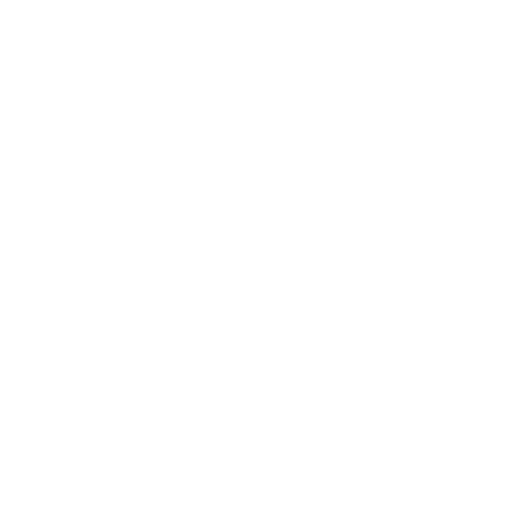
t = 0.00 s
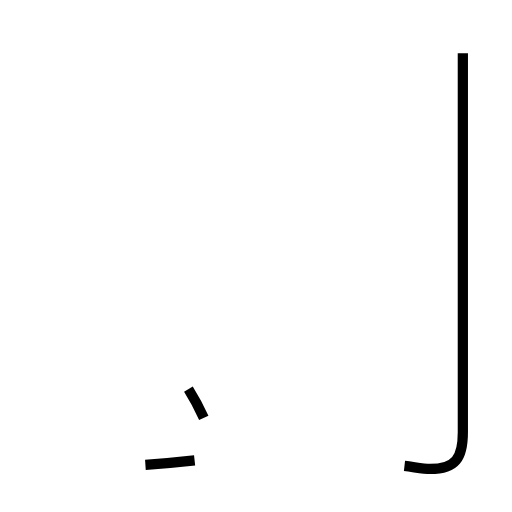
t = 1.60 s
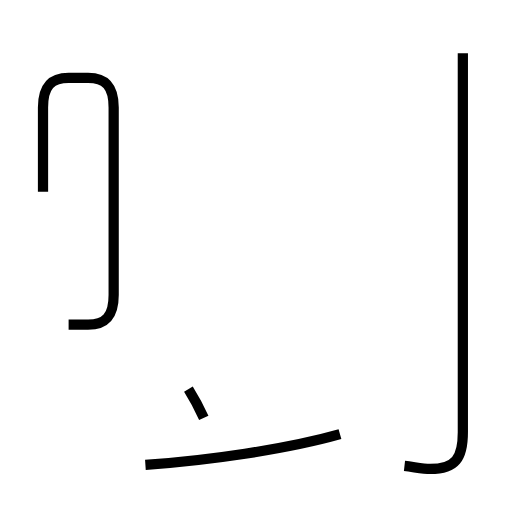
t = 3.34 s
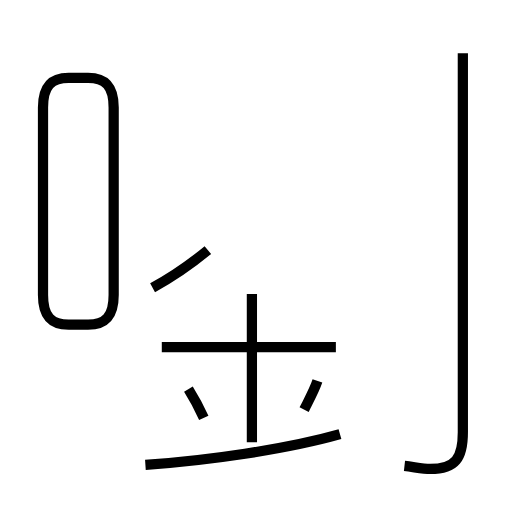
t = 5.01 s
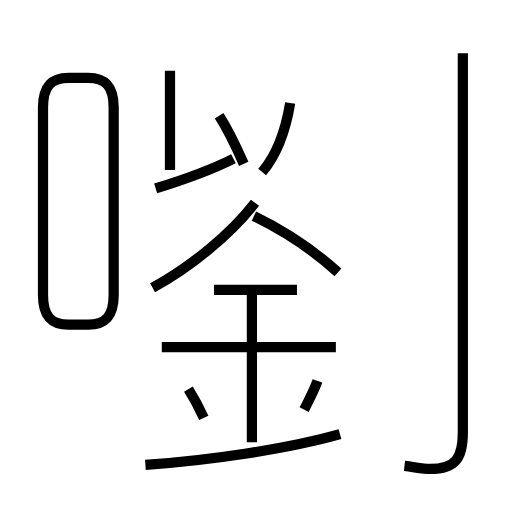
t = 6.66 s
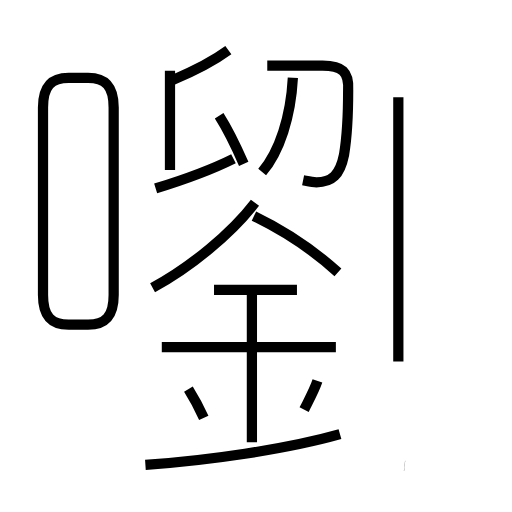
t = 8.33 s

The animated SVG that drew these frames (rendered in a browser with its animation timeline set to each time). Animation: 17 SMIL elements (animate=17); one cycle of 8.33 s.

<?xml version='1.0' encoding='utf-8'?>
<svg viewBox="0.0 -6.0 50.0 50.0" version="1.1" xmlns="http://www.w3.org/2000/svg"><rect x="-1000" y="-1000" width="2000" height="2000" stroke="white" fill="white" /><g style="fill:none;stroke:#000000;stroke-width:1"><path d="M 39.5 1.5 C 40.4 1.6 41.3 1.8 42.0 1.8 C 44.5 1.8 45.2 0.7 45.2 -1.8 L 45.2 -38.8 " transform="translate(0.0 38.0)" stroke-dasharray="45.16156860898006" stroke-dashoffset="45.16156860898006"><animate attributeName="stroke-dashoffset" from="45.16156860898006" to="0" dur="1.3548470582694019s" begin="0s; anim_end.end" fill="freeze" id="anim0" /></path><path d="M 19.9 -3.2 C 19.4 -4.3 18.9 -5.2 18.4 -6.0 " transform="translate(0.0 38.0)" stroke-dasharray="3.178844194059334" stroke-dashoffset="3.178844194059334"><animate attributeName="stroke-dashoffset" from="3.178844194059334" to="0" dur="0.09536532582178002s" begin="anim0.end" fill="freeze" id="anim1" /></path><path d="M 14.2 1.4 C 20.1 1.0 27.9 -0.1 33.2 -1.6 " transform="translate(0.0 38.0)" stroke-dasharray="19.264172541175114" stroke-dashoffset="19.264172541175114"><animate attributeName="stroke-dashoffset" from="19.264172541175114" to="0" dur="0.5779251762352534s" begin="anim1.end" fill="freeze" id="anim2" /></path><path d="M 6.7 -12.3 L 8.6 -12.3 C 10.3 -12.3 11.1 -13.1 11.1 -15.2 L 11.1 -33.5 C 11.1 -35.6 10.3 -36.4 8.6 -36.4 L 6.7 -36.4 C 5.0 -36.4 4.2 -35.6 4.2 -33.5 L 4.2 -15.2 C 4.2 -13.1 5.0 -12.3 6.7 -12.3 Z " transform="translate(0.0 38.0)" stroke-dasharray="58.13504703377043" stroke-dashoffset="58.13504703377043"><animate attributeName="stroke-dashoffset" from="58.13504703377043" to="0" dur="1.7440514110131127s" begin="anim2.end" fill="freeze" id="anim3" /></path><path d="M 24.6 -0.8 L 24.6 -15.3 " transform="translate(0.0 38.0)" stroke-dasharray="14.5" stroke-dashoffset="14.5"><animate attributeName="stroke-dashoffset" from="14.5" to="0" dur="0.435s" begin="anim3.end" fill="freeze" id="anim4" /></path><path d="M 32.8 -10.1 L 15.8 -10.1 " transform="translate(0.0 38.0)" stroke-dasharray="16.999999999999996" stroke-dashoffset="16.999999999999996"><animate attributeName="stroke-dashoffset" from="16.999999999999996" to="0" dur="0.5099999999999999s" begin="anim4.end" fill="freeze" id="anim5" /></path><path d="M 29.7 -4.0 C 30.2 -5.0 30.7 -5.9 31.0 -6.8 " transform="translate(0.0 38.0)" stroke-dasharray="3.089924175767488" stroke-dashoffset="3.089924175767488"><animate attributeName="stroke-dashoffset" from="3.089924175767488" to="0" dur="0.09269772527302464s" begin="anim5.end" fill="freeze" id="anim6" /></path><path d="M 14.9 -15.9 C 18.6 -17.9 22.6 -21.2 24.9 -24.2 " transform="translate(0.0 38.0)" stroke-dasharray="13.078697247939289" stroke-dashoffset="13.078697247939289"><animate attributeName="stroke-dashoffset" from="13.078697247939289" to="0" dur="0.39236091743817864s" begin="anim6.end" fill="freeze" id="anim7" /></path><path d="M 29.0 -15.7 L 20.9 -15.7 " transform="translate(0.0 38.0)" stroke-dasharray="8.100000000000001" stroke-dashoffset="8.100000000000001"><animate attributeName="stroke-dashoffset" from="8.100000000000001" to="0" dur="0.24300000000000002s" begin="anim7.end" fill="freeze" id="anim8" /></path><path d="M 15.2 -25.6 C 17.8 -26.4 20.4 -27.3 22.8 -28.5 " transform="translate(0.0 38.0)" stroke-dasharray="8.143857002844953" stroke-dashoffset="8.143857002844953"><animate attributeName="stroke-dashoffset" from="8.143857002844953" to="0" dur="0.24431571008534858s" begin="anim8.end" fill="freeze" id="anim9" /></path><path d="M 33.0 -17.4 C 30.8 -19.4 27.9 -21.4 24.8 -22.9 " transform="translate(0.0 38.0)" stroke-dasharray="9.906027835186016" stroke-dashoffset="9.906027835186016"><animate attributeName="stroke-dashoffset" from="9.906027835186016" to="0" dur="0.29718083505558046s" begin="anim9.end" fill="freeze" id="anim10" /></path><path d="M 16.6 -27.4 L 16.6 -37.1 " transform="translate(0.0 38.0)" stroke-dasharray="9.700000000000003" stroke-dashoffset="9.700000000000003"><animate attributeName="stroke-dashoffset" from="9.700000000000003" to="0" dur="0.2910000000000001s" begin="anim10.end" fill="freeze" id="anim11" /></path><path d="M 23.8 -28.0 C 23.1 -29.6 22.1 -31.6 21.4 -32.7 " transform="translate(0.0 38.0)" stroke-dasharray="5.281305122039653" stroke-dashoffset="5.281305122039653"><animate attributeName="stroke-dashoffset" from="5.281305122039653" to="0" dur="0.15843915366118957s" begin="anim11.end" fill="freeze" id="anim12" /></path><path d="M 25.6 -27.2 C 27.3 -29.2 28.4 -32.6 28.6 -36.4 " transform="translate(0.0 38.0)" stroke-dasharray="9.834037787816959" stroke-dashoffset="9.834037787816959"><animate attributeName="stroke-dashoffset" from="9.834037787816959" to="0" dur="0.29502113363450877s" begin="anim12.end" fill="freeze" id="anim13" /></path><path d="M 16.9 -36.2 C 18.8 -37.0 20.8 -38.0 22.3 -39.1 " transform="translate(0.0 38.0)" stroke-dasharray="6.142500597620305" stroke-dashoffset="6.142500597620305"><animate attributeName="stroke-dashoffset" from="6.142500597620305" to="0" dur="0.18427501792860915s" begin="anim13.end" fill="freeze" id="anim14" /></path><path d="M 38.9 -8.7 L 38.9 -34.5 " transform="translate(0.0 38.0)" stroke-dasharray="25.8" stroke-dashoffset="25.8"><animate attributeName="stroke-dashoffset" from="25.8" to="0" dur="0.774s" begin="anim14.end" fill="freeze" id="anim15" /></path><path d="M 29.6 -26.4 C 30.1 -26.3 30.5 -26.2 30.9 -26.2 C 32.4 -26.2 33.2 -26.9 33.6 -28.9 C 33.9 -30.7 34.0 -33.2 34.0 -35.2 C 34.1 -37.0 33.4 -37.6 31.5 -37.6 L 26.1 -37.6" transform="translate(0.0 38.0)" stroke-dasharray="21.40177834858287" stroke-dashoffset="21.40177834858287"><animate attributeName="stroke-dashoffset" from="21.40177834858287" to="0" dur="0.642053350457486s" begin="anim15.end" fill="freeze" id="anim_end" /></path></g></svg>
